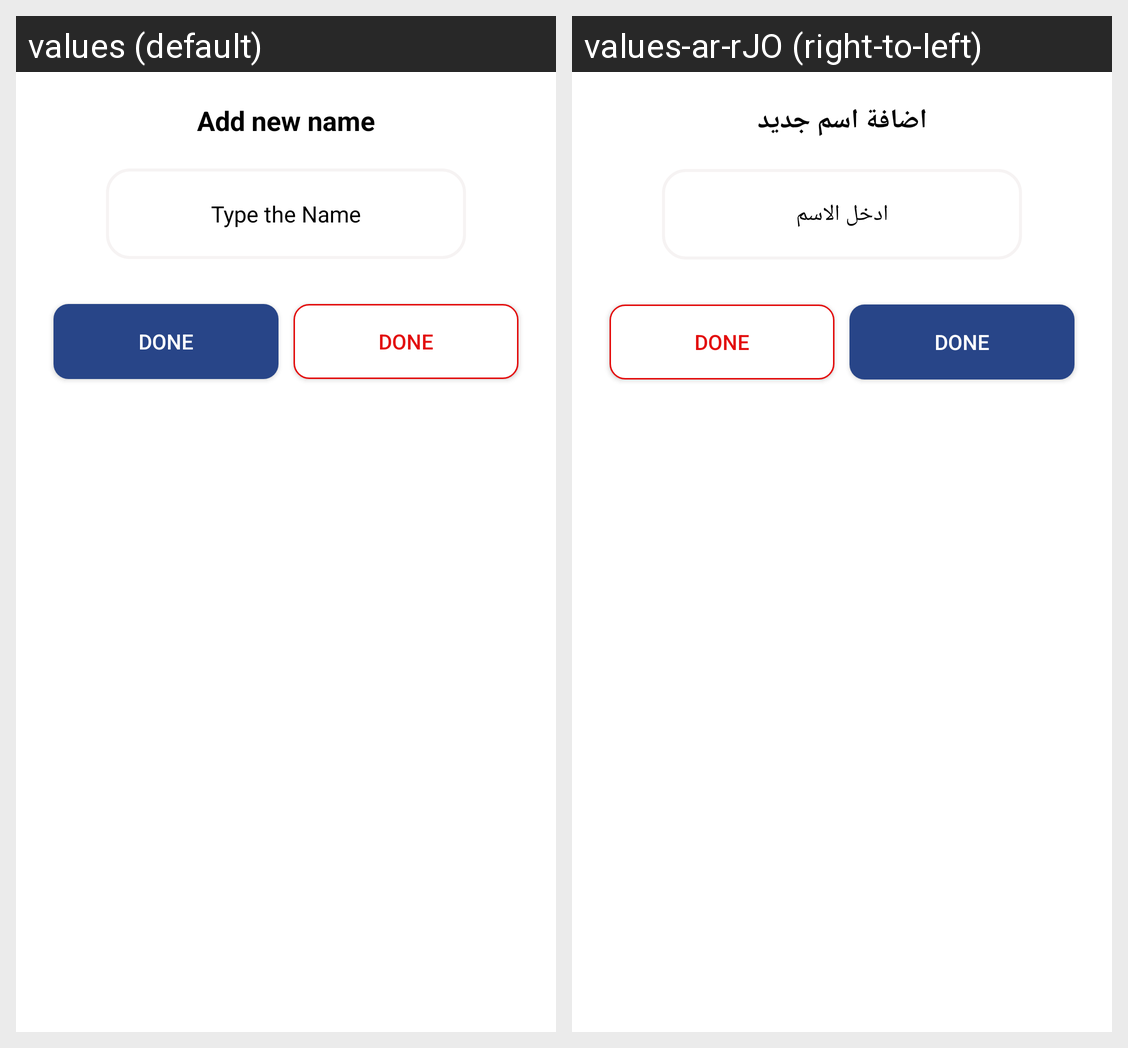

Here is an Android app screen in its default locale and in the app's own translations. Write out the translated-string differences for the strings that appear on this screen.
Android screen res/layout/dialog_msg.xml rendered under 2 locales, left to right: values (default), values-ar-rJO (right-to-left). Device: Nexus 5 (rendered at 1080×1920; each locale shown at half size, 540×960, under a caption strip naming it); theme Theme.MyApplication.
Strings drawn on this screen, with the default value and each locale's value (text and hints the layout hard-codes, and strings that could not be matched under every locale, appear in the picture but are not listed):

add_new_name
  values: Add new name
  values-ar-rJO: اضافة اسم جديد

type_the_name
  values: Type the Name
  values-ar-rJO: ادخل الاسم

done
  values: Done
  values-ar-rJO: Done
